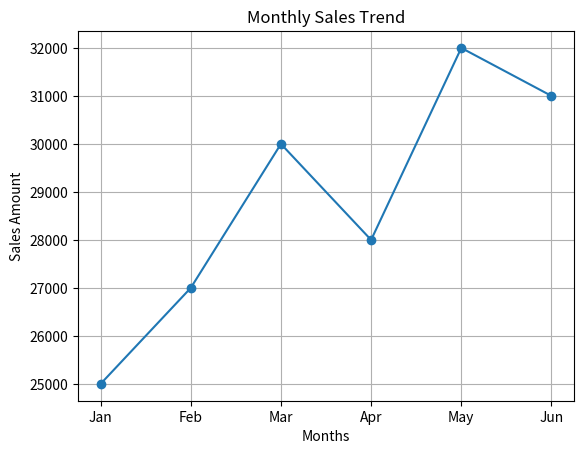
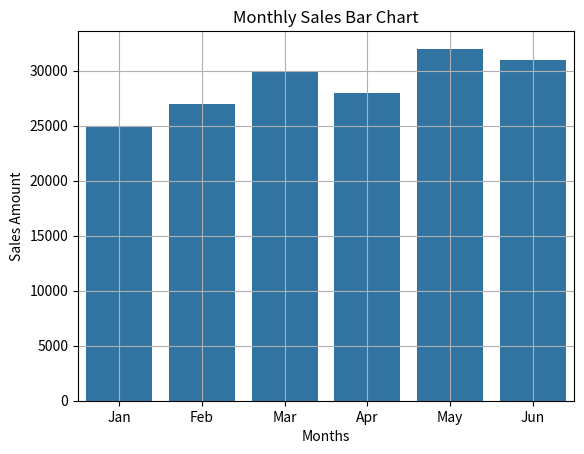

The script that saved these images, in order:
import matplotlib.pyplot as plt
import seaborn as sns

months = ['Jan', 'Feb', 'Mar', 'Apr', 'May', 'Jun']
sales = [25000, 27000, 30000, 28000, 32000, 31000]

# ----- Matplotlib Line Chart -----
plt.figure()
plt.plot(months, sales, marker='o')
plt.title("Monthly Sales Trend")
plt.xlabel("Months")
plt.ylabel("Sales Amount")
plt.grid(True)
plt.show()

# ----- Seaborn Bar Plot -----
plt.figure()
sns.barplot(x=months, y=sales)
plt.title("Monthly Sales Bar Chart")
plt.xlabel("Months")
plt.ylabel("Sales Amount")
plt.grid(True)
plt.show()